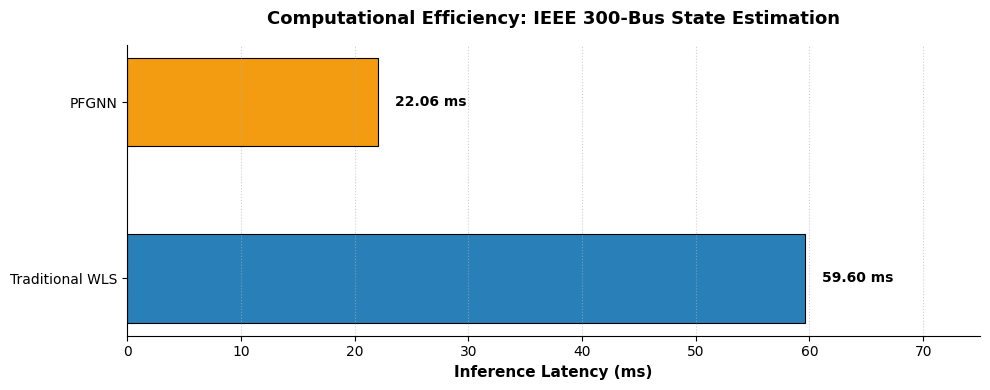

Python code for this plot:
import matplotlib.pyplot as plt
import numpy as np

def plot_speed_comparison():
    solvers = ['Traditional WLS', 'PFGNN']
    times_ms = [59.60, 22.06]
    colors = ['#2980b9', '#f39c12']
    
    plt.rcParams.update({
        'font.family': 'sans-serif',
        'font.sans-serif': ['Arial', 'DejaVu Sans'],
        'axes.titleweight': 'bold',
        'axes.labelweight': 'bold',
    })
    
    fig, ax = plt.subplots(figsize=(10, 4))
    bars = ax.barh(solvers, times_ms, color=colors, height=0.5, edgecolor='black', linewidth=0.8)
    
    ax.set_xlabel('Inference Latency (ms)', fontsize=11)
    ax.set_title('Computational Efficiency: IEEE 300-Bus State Estimation', fontsize=13, pad=15)
    
    ax.spines['top'].set_visible(False)
    ax.spines['right'].set_visible(False)
    
    ax.set_xlim(0, 75)
    ax.grid(axis='x', linestyle=':', alpha=0.6)
    
    for bar in bars:
        width = bar.get_width()
        ax.text(width + 1.5, bar.get_y() + bar.get_height()/2, 
                f'{width:.2f} ms', 
                va='center', fontsize=10, fontweight='bold')

    plt.tight_layout()
    
    save_path = 'latency_comparison_300bus.png'
    plt.savefig(save_path, dpi=300, transparent=False)
    print(f"Comparison chart saved to: {save_path}")

if __name__ == "__main__":
    plot_speed_comparison()
